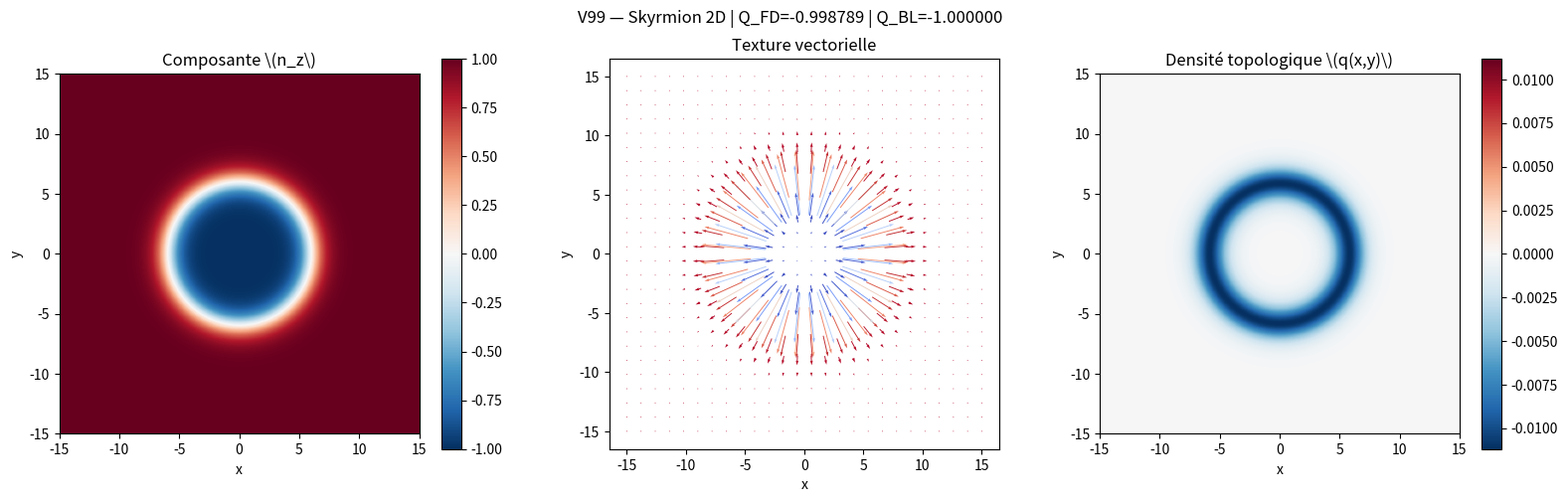

The matplotlib source for this figure:
"""
V99 — Skyrmion 2D : audit topologique multi-méthodes
Axioms-QuantumLab

Méthodes :
    1. Différences finies (FD)
    2. Berg-Luscher (BL), angles solides sphériques
    3. Comparaison multi-résolution
    4. Estimation de l'ordre de convergence

Texture :
    Skyrmion de Neel axisymétrique
    Polarité centrale : -z
    Polarité périphérique : +z
    Vorticité : +1

Convention :
    Q = (1 / 4π) integral n · (∂x n × ∂y n) dx dy

Références :
    - Berg, B., & Lüscher, M. (1981). "Definition and statistical distributions of a topological number in the lattice O(3) sigma-model." Nuclear Physics B, 190(2), 412-424. (Méthode exacte Berg-Lüscher).
    - Dzyaloshinskii, I. E. (1958). "A thermodynamic theory of 'weak' ferromagnetism of antiferromagnetics." Journal of Physics and Chemistry of Solids, 4(4), 241-255. (Mécanisme physique sous-jacent).
    - Moriya, T. (1960). "Anisotropic superexchange interaction and weak ferromagnetism." Physical Review, 120(1), 91. (Formalisation de l'interaction DMI).
    - Nagaosa, N., & Tokura, Y. (2013). "Topological properties and dynamics of magnetic skyrmions." Nature Nanotechnology, 8(12), 899-911. (Revue générale sur la topologie des skyrmions).

Limites :
    - Domaine carré fini et ouvert.
    - Pas de minimisation énergétique.
    - Pas de dynamique temporelle.
    - La charge BL sur un domaine ouvert n'est pas nécessairement un entier exact.
"""

import matplotlib
matplotlib.use("Agg")

import numpy as np
import matplotlib.pyplot as plt
from pathlib import Path
import csv


# ============================================================
# 1. PARAMÈTRES
# ============================================================

L = 30.0
R_SK = 6.0
WALL_WIDTH = 1.5

POLARITY = 1
CHIRALITY = 1

RESOLUTIONS = [101, 201, 301, 601]
N_DISPLAY = 301

OUTPUT_DIR = Path("results_v99")
OUTPUT_DIR.mkdir(exist_ok=True)

# Convention de signe :
# POLARITY = +1 : cœur -z, périphérie +z
# POLARITY = -1 : cœur +z, périphérie -z


# ============================================================
# 2. PROFIL RADIAL RÉGULARISÉ
# ============================================================

def profil_radial(r):
    """
    Profil radial régulier au centre.

    tan(theta/2) = exp((R_SK-r)/WALL_WIDTH) * R_SK/r

    Ainsi :
        theta(0) = pi
        theta(R_SK) = pi/2
        theta(inf) -> 0

    Le facteur R_SK/r garantit sin(theta) ~ r au centre,
    ce qui régularise la dépendance azimutale pour m = ±1.
    """

    r = np.asarray(r, dtype=float)

    log_tan = (
        (R_SK - r) / WALL_WIDTH
        + np.log(R_SK / np.maximum(r, 1e-300))
    )

    # Évaluation stable de 2 arctan(exp(log_tan))
    theta = 2.0 * np.arctan(
        np.exp(np.clip(log_tan, -350.0, 350.0))
    )

    theta = np.where(r == 0.0, np.pi, theta)

    if POLARITY == -1:
        theta = np.pi - theta

    return theta


# ============================================================
# 3. CONSTRUCTION DU CHAMP DE SPINS
# ============================================================

def construire_skyrmion(N):
    x = np.linspace(-L / 2.0, L / 2.0, N)
    y = np.linspace(-L / 2.0, L / 2.0, N)

    dx = x[1] - x[0]
    dy = y[1] - y[0]

    X, Y = np.meshgrid(x, y, indexing="xy")

    R = np.sqrt(X**2 + Y**2)
    PHI = np.arctan2(Y, X)

    theta = profil_radial(R)
    phi = CHIRALITY * PHI

    nx = np.sin(theta) * np.cos(phi)
    ny = np.sin(theta) * np.sin(phi)
    nz = np.cos(theta)

    spins = np.stack((nx, ny, nz), axis=-1)

    # Normalisation explicite
    normes = np.linalg.norm(spins, axis=-1, keepdims=True)
    spins /= np.maximum(normes, 1e-15)

    return x, y, X, Y, spins, dx, dy


# ============================================================
# 4. MÉTHODE 1 : DIFFÉRENCES FINIES
# ============================================================

def charge_differences_finies(spins, dx, dy):
    """
    Q_FD = integral q(x,y) dx dy

    q = n · (∂x n × ∂y n) / (4π)

    Différences centrées d'ordre 2 à l'intérieur.
    """

    dn_dy, dn_dx = np.gradient(
        spins,
        dy,
        dx,
        axis=(0, 1),
        edge_order=2
    )

    produit = np.cross(dn_dx, dn_dy)

    densite = np.sum(spins * produit, axis=-1) / (4.0 * np.pi)

    Q_fd = np.sum(densite) * dx * dy

    return float(Q_fd), densite


# ============================================================
# 5. MÉTHODE 2 : BERG-LÜSCHER
# ============================================================

def angle_solide(a, b, c):
    """
    Angle solide signé d'un triangle sphérique.

    Omega = 2 atan2(
        a · (b × c),
        1 + a·b + b·c + c·a
    )
    """

    numerateur = np.sum(
        a * np.cross(b, c),
        axis=-1
    )

    denominateur = (
        1.0
        + np.sum(a * b, axis=-1)
        + np.sum(b * c, axis=-1)
        + np.sum(c * a, axis=-1)
    )

    return 2.0 * np.arctan2(
        numerateur,
        denominateur
    )


def charge_berg_luscher(spins):
    """
    Triangulation orientée de chaque cellule carrée.

    Les axes sont :
        axe 0 : y croissant
        axe 1 : x croissant

    Les deux triangles sont orientés dans le sens
    positif du plan (x,y).
    """

    s00 = spins[:-1, :-1]
    s10 = spins[:-1, 1:]
    s11 = spins[1:, 1:]
    s01 = spins[1:, :-1]

    omega1 = angle_solide(s00, s10, s11)
    omega2 = angle_solide(s00, s11, s01)

    Q_bl = np.sum(omega1 + omega2) / (4.0 * np.pi)

    return float(Q_bl)


# ============================================================
# 6. CONTRÔLES DE LA TEXTURE
# ============================================================

def verifier_texture(spins, dx):
    normes = np.linalg.norm(spins, axis=-1)

    erreur_norme = float(
        np.max(np.abs(normes - 1.0))
    )

    assert np.all(np.isfinite(spins))
    assert erreur_norme < 1e-12

    assert dx < WALL_WIDTH / 3.0, (
        "Résolution insuffisante pour la largeur de paroi."
    )

    return erreur_norme


def controle_frontiere(spins):
    """
    Mesure l'écart de la frontière à la polarisation +z.

    La frontière du domaine carré est constituée
    des quatre côtés du tableau.
    """

    bord = np.concatenate([
        spins[0, :, :],
        spins[-1, :, :],
        spins[1:-1, 0, :],
        spins[1:-1, -1, :]
    ], axis=0)

    nz = bord[:, 2]

    deviation_nz = float(np.max(np.abs(nz - 1.0)))

    composante_transverse = np.sqrt(
        bord[:, 0]**2 + bord[:, 1]**2
    )

    max_transverse = float(
        np.max(composante_transverse)
    )

    return deviation_nz, max_transverse


# ============================================================
# 7. AUDIT MULTI-RÉSOLUTION
# ============================================================

resultats = []

print("=" * 76)
print("V99 — AUDIT TOPOLOGIQUE MULTI-RÉSOLUTION")
print("=" * 76)

for N in RESOLUTIONS:

    x, y, X, Y, spins, dx, dy = construire_skyrmion(N)

    erreur_norme = verifier_texture(spins, dx)

    Q_fd, densite = charge_differences_finies(
        spins, dx, dy
    )

    Q_bl = charge_berg_luscher(spins)

    ecart = abs(Q_fd - Q_bl)

    deviation_bord, transverse_bord = controle_frontiere(
        spins
    )

    resultats.append({
        "N": N,
        "h": dx,
        "Q_FD": Q_fd,
        "Q_BL": Q_bl,
        "ecart": ecart,
        "erreur_norme": erreur_norme,
        "deviation_bord": deviation_bord,
        "transverse_bord": transverse_bord
    })

    print(
        f"N={N:4d} | "
        f"h={dx:.6f} | "
        f"Q_FD={Q_fd:.9f} | "
        f"Q_BL={Q_bl:.9f} | "
        f"écart={ecart:.3e}"
    )


# ============================================================
# 8. ORDRE DE CONVERGENCE OBSERVÉ
# ============================================================

print("\n" + "=" * 76)
print("ORDRE DE CONVERGENCE")
print("=" * 76)

for i in range(1, len(resultats)):

    precedent = resultats[i - 1]
    courant = resultats[i]

    e1 = precedent["ecart"]
    e2 = courant["ecart"]

    h1 = precedent["h"]
    h2 = courant["h"]

    if e1 > 0.0 and e2 > 0.0 and h1 != h2:
        p = np.log(e1 / e2) / np.log(h1 / h2)
    else:
        p = np.nan

    courant["ordre_p"] = float(p)

    print(
        f"{precedent['N']:4d} -> {courant['N']:4d} | "
        f"p = {p:.5f}"
    )

resultats[0]["ordre_p"] = np.nan


# ============================================================
# 9. RÉFÉRENCE ANALYTIQUE
# ============================================================

"""
Pour le profil régularisé :

theta(0) = pi
theta(inf) = 0

Avec la convention :
Q = (m/2) [cos(theta(0)) - cos(theta(inf))]

et m = CHIRALITY.

Donc :
Q_infini = -CHIRALITY

Pour le domaine carré fini, la charge numérique peut
différer légèrement de cette limite à cause de la
polarisation périphérique non parfaitement uniforme.
"""

Q_analytique = -float(CHIRALITY)

print("\n" + "=" * 76)
print("RÉFÉRENCE ANALYTIQUE")
print("=" * 76)
print(f"Charge topologique idéale : {Q_analytique:.8f}")

dernier = resultats[-1]

print(f"Q_FD à N={dernier['N']}          : {dernier['Q_FD']:.9f}")
print(f"Q_BL à N={dernier['N']}          : {dernier['Q_BL']:.9f}")
print(f"Écart FD / BL              : {dernier['ecart']:.3e}")


# ============================================================
# 10. SAUVEGARDE CSV
# ============================================================

csv_path = OUTPUT_DIR / "v99_convergence.csv"

with open(csv_path, "w", newline="", encoding="utf-8") as f:

    champs = [
        "N",
        "h",
        "Q_FD",
        "Q_BL",
        "ecart",
        "ordre_p",
        "erreur_norme",
        "deviation_bord",
        "transverse_bord"
    ]

    writer = csv.DictWriter(f, fieldnames=champs)
    writer.writeheader()

    for ligne in resultats:
        writer.writerow(ligne)

print(f"\nCSV sauvegardé : {csv_path}")


# ============================================================
# 11. VISUALISATION À LA RÉSOLUTION DE RÉFÉRENCE
# ============================================================

x, y, X, Y, spins, dx, dy = construire_skyrmion(N_DISPLAY)

Q_fd, densite = charge_differences_finies(spins, dx, dy)
Q_bl = charge_berg_luscher(spins)

fig, axes = plt.subplots(1, 3, figsize=(16, 5))

# Composante n_z
im0 = axes[0].imshow(
    spins[:, :, 2],
    extent=[x.min(), x.max(), y.min(), y.max()],
    origin="lower",
    cmap="RdBu_r",
    vmin=-1,
    vmax=1
)

axes[0].set_title(r"Composante \(n_z\)")
axes[0].set_xlabel("x")
axes[0].set_ylabel("y")
axes[0].set_aspect("equal")
plt.colorbar(im0, ax=axes[0])

# Champ vectoriel
stride = max(1, N_DISPLAY // 25)

axes[1].quiver(
    X[::stride, ::stride],
    Y[::stride, ::stride],
    spins[::stride, ::stride, 0],
    spins[::stride, ::stride, 1],
    spins[::stride, ::stride, 2],
    cmap="coolwarm",
    pivot="mid"
)

axes[1].set_title("Texture vectorielle")
axes[1].set_xlabel("x")
axes[1].set_ylabel("y")
axes[1].set_aspect("equal")

# Densité topologique
lim = np.max(np.abs(densite))

im2 = axes[2].imshow(
    densite,
    extent=[x.min(), x.max(), y.min(), y.max()],
    origin="lower",
    cmap="RdBu_r",
    vmin=-lim,
    vmax=lim
)

axes[2].set_title(r"Densité topologique \(q(x,y)\)")
axes[2].set_xlabel("x")
axes[2].set_ylabel("y")
axes[2].set_aspect("equal")
plt.colorbar(im2, ax=axes[2])

fig.suptitle(
    f"V99 — Skyrmion 2D | Q_FD={Q_fd:.6f} | Q_BL={Q_bl:.6f}"
)

plt.tight_layout()

figure_path = OUTPUT_DIR / "v99_skyrmion_2d.png"
plt.savefig(figure_path, dpi=180)
plt.close()


# ============================================================
# 12. EXPORT DES DONNÉES
# ============================================================

np.savez_compressed(
    OUTPUT_DIR / "v99_skyrmion_data.npz",
    x=x,
    y=y,
    spins=spins,
    densite_topologique=densite,
    Q_FD=Q_fd,
    Q_BL=Q_bl,
    Q_analytique=Q_analytique
)

print(f"Figure sauvegardée : {figure_path}")
print(f"Données sauvegardées : {OUTPUT_DIR / 'v99_skyrmion_data.npz'}")


# ============================================================
# 13. SYNTHÈSE
# ============================================================

print("\n" + "=" * 76)
print("SYNTHÈSE V99")
print("=" * 76)

print(f"Charge analytique idéale : {Q_analytique:.8f}")
print(f"Charge FD                : {Q_fd:.8f}")
print(f"Charge Berg-Lüscher      : {Q_bl:.8f}")
print(f"Écart FD / BL            : {abs(Q_fd-Q_bl):.3e}")

print(
    f"Erreur de normalisation : "
    f"{verifier_texture(spins, dx):.3e}"
)

print("Calcul terminé.")
print("=" * 76)
